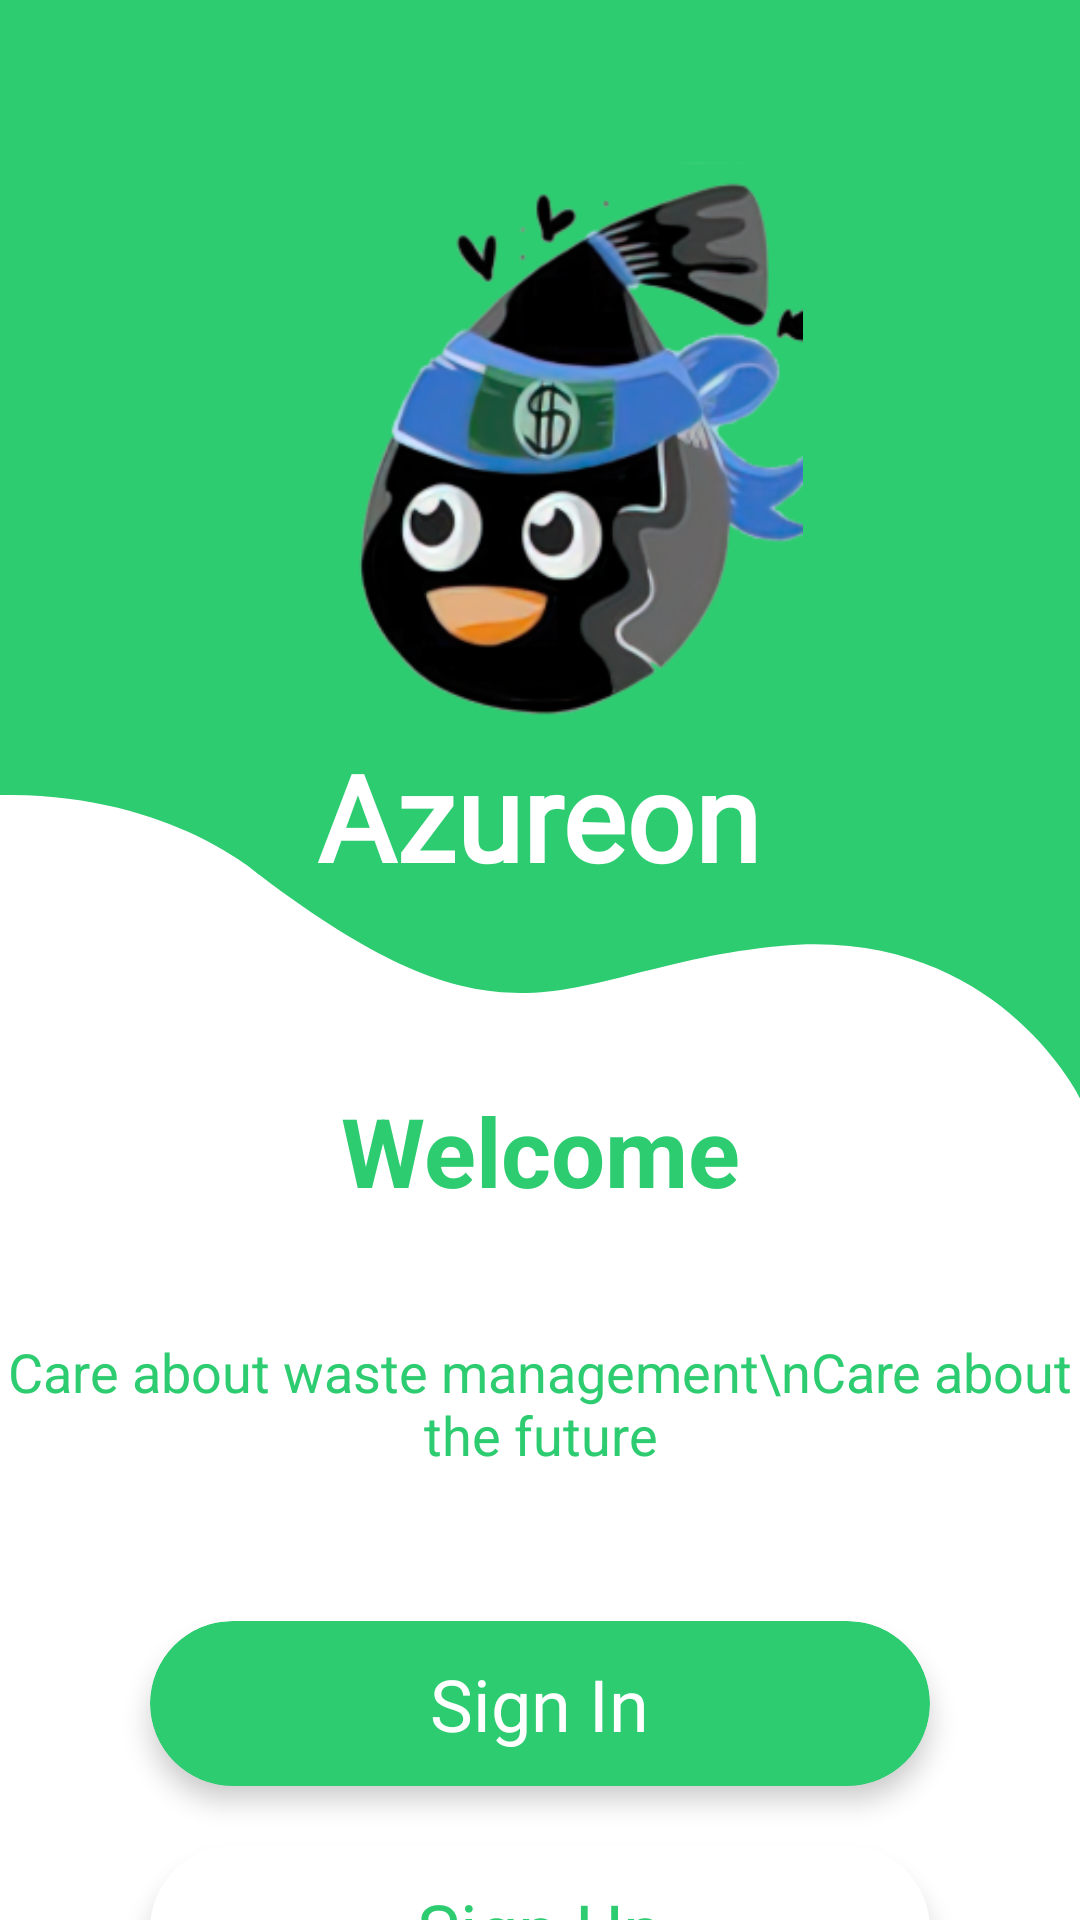

Layout XML and referenced resources for this Android screen:
<!-- AndroidManifest.xml: application theme Theme.GoogleSolution -->
<!-- res/layout/activity_auth.xml -->
<?xml version="1.0" encoding="utf-8"?>
<androidx.core.widget.NestedScrollView xmlns:android="http://schemas.android.com/apk/res/android"
    xmlns:app="http://schemas.android.com/apk/res-auto"
    xmlns:tools="http://schemas.android.com/tools"
    android:layout_width="match_parent"
    android:layout_height="match_parent"
    android:background="@color/white"
    tools:context=".activity.Auth">

    <androidx.constraintlayout.widget.ConstraintLayout
        android:layout_width="match_parent"
        android:layout_height="match_parent"
        android:background="#2DCC70">

        <ImageView
            android:id="@+id/imageView"
            android:layout_width="150dp"
            android:layout_height="200dp"
            android:layout_marginLeft="25dp"
            android:layout_marginTop="50dp"
            android:src="@drawable/splash"
            app:layout_constraintEnd_toEndOf="parent"
            app:layout_constraintStart_toStartOf="parent"
            app:layout_constraintTop_toTopOf="parent" />

        <TextView
            android:id="@+id/textView"
            android:layout_width="wrap_content"
            android:layout_height="wrap_content"
            android:layout_marginTop="-5dp"
            android:fontFamily="@font/poppins"
            android:text="Azureon"
            android:textColor="@color/white"
            android:textSize="40sp"
            android:textStyle="bold"
            app:layout_constraintEnd_toEndOf="parent"
            app:layout_constraintHorizontal_bias="0.497"
            app:layout_constraintStart_toStartOf="parent"
            app:layout_constraintTop_toBottomOf="@+id/imageView" />

        <ImageView
            android:id="@+id/imageView2"
            android:layout_width="match_parent"
            android:layout_height="0dp"
            android:layout_marginTop="15dp"
            android:scaleType="fitXY"
            android:src="@drawable/vector"
            app:layout_constraintBottom_toBottomOf="parent"
            app:layout_constraintEnd_toEndOf="parent"
            app:layout_constraintStart_toStartOf="parent"
            app:layout_constraintTop_toBottomOf="@+id/imageView" />

        <TextView
            android:id="@+id/textView5"
            android:layout_width="wrap_content"
            android:layout_height="wrap_content"
            android:layout_marginTop="97dp"
            android:text="Welcome"
            android:textColor="#2DCC70"
            android:textSize="32sp"
            android:textStyle="bold"
            app:layout_constraintEnd_toEndOf="parent"
            app:layout_constraintStart_toStartOf="parent"
            app:layout_constraintTop_toTopOf="@+id/imageView2" />

        <TextView
            android:id="@+id/textView4"
            android:layout_width="wrap_content"
            android:layout_height="wrap_content"
            android:layout_marginTop="40dp"
            android:text="Care about waste management\nCare about the future"
            android:textAlignment="center"
            android:textColor="#2DCC70"
            android:textSize="18sp"
            app:layout_constraintEnd_toEndOf="parent"
            app:layout_constraintStart_toStartOf="parent"
            app:layout_constraintTop_toBottomOf="@+id/textView5" />


        <androidx.cardview.widget.CardView
            android:id="@+id/inBut"
            android:layout_width="match_parent"
            android:layout_height="55dp"
            android:layout_marginHorizontal="50dp"
            android:layout_marginTop="50dp"
            app:cardBackgroundColor="#2DCC70"
            app:cardCornerRadius="30dp"
            app:cardElevation="5dp"
            app:layout_constraintTop_toBottomOf="@+id/textView4"
            tools:layout_editor_absoluteX="50dp">

            <TextView
                android:layout_width="wrap_content"
                android:layout_height="wrap_content"
                android:layout_gravity="center"
                android:fontFamily="@font/poppins"
                android:text="Sign In"
                android:textColor="@color/white"
                android:textSize="24sp" />
        </androidx.cardview.widget.CardView>

        <androidx.cardview.widget.CardView
            android:id="@+id/upBut"
            android:layout_width="match_parent"
            android:layout_height="55dp"
            android:layout_marginHorizontal="50dp"
            android:layout_marginTop="20dp"
            android:layout_marginBottom="15dp"
            app:cardBackgroundColor="@color/white"
            app:cardCornerRadius="30dp"
            app:cardElevation="5dp"
            app:layout_constraintBottom_toBottomOf="@+id/imageView2"
            app:layout_constraintTop_toBottomOf="@+id/inBut"
            tools:layout_editor_absoluteX="50dp">

            <TextView
                android:layout_width="wrap_content"
                android:layout_height="wrap_content"
                android:layout_gravity="center"
                android:fontFamily="@font/poppins"
                android:text="Sign Up"
                android:textColor="#2DCC70"
                android:textSize="24sp" />
        </androidx.cardview.widget.CardView>

    </androidx.constraintlayout.widget.ConstraintLayout>

</androidx.core.widget.NestedScrollView>
<!-- resources referenced by this layout -->
<resources>
  <color name="white">#FFFFFFFF</color>
  <!-- drawable splash: png bitmap (drawable, 64986 bytes) -->
  <!-- drawable vector (drawable) -->
  <vector xmlns:android="http://schemas.android.com/apk/res/android"
      android:width="431dp"
      android:height="501dp"
      android:viewportWidth="431"
      android:viewportHeight="501">
    <path
        android:pathData="M431,501L431,120.47C431,120.47 397.52,52 311.45,59.95C225.38,67.89 207.53,110.68 103.6,31.82C103.6,31.82 66.94,-1.18 -0,0.03L0,501L431,501Z"
        android:fillColor="#ffffff"/>
  </vector>
  <style name="Theme.GoogleSolution" parent="Base.Theme.GoogleSolution" />
  <style name="Base.Theme.GoogleSolution" parent="Theme.Material3.DayNight.NoActionBar">
          
          
      </style>
</resources>
